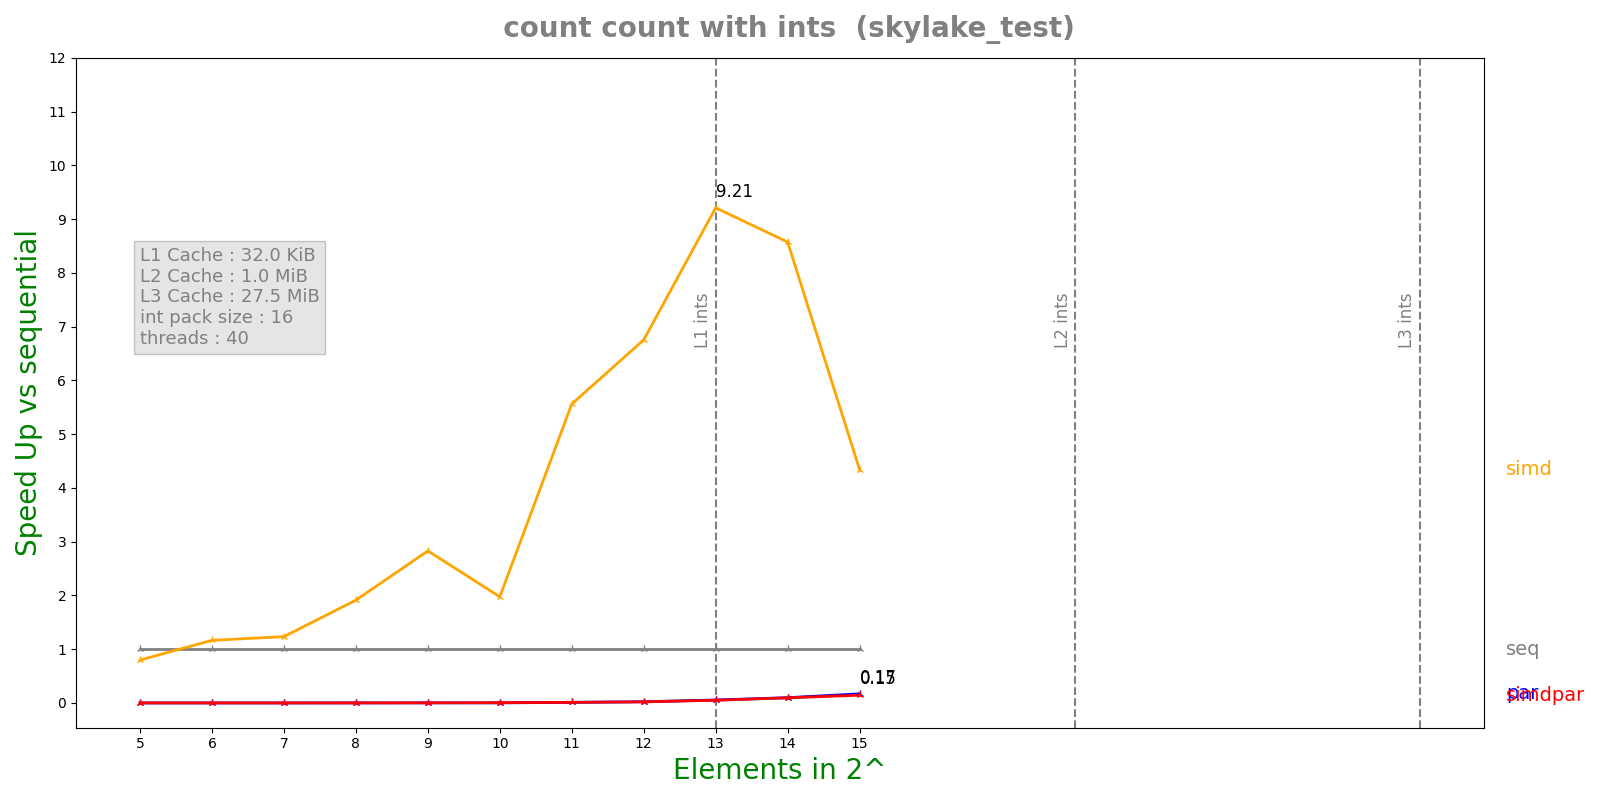

Source data for this figure (header and first rows):
n, lane, threads, seq, simd, par, simdpar
5, 16, 40, 3.94e-08, 4.927e-08, 6.83479e-05, 3.50069e-05
6, 16, 40, 5.962e-08, 5.116e-08, 6.94887e-05, 6.40095e-05
7, 16, 40, 1.0729e-07, 8.694e-08, 0.0001201, 0.0001139
8, 16, 40, 1.8463e-07, 9.652e-08, 0.000114, 0.0001141
9, 16, 40, 3.4502e-07, 1.2197e-07, 0.000116, 0.0001171
10, 16, 40, 6.6808e-07, 3.381e-07, 0.0002748, 0.0001118
11, 16, 40, 1.338e-06, 2.406e-07, 0.0001122, 0.000112
12, 16, 40, 2.61924e-06, 3.878e-07, 0.0001146, 0.0001232
13, 16, 40, 6.29678e-06, 6.8364e-07, 0.0001131, 0.0001241
14, 16, 40, 1.22964e-05, 1.43428e-06, 0.0001247, 0.0001276
15, 16, 40, 2.04391e-05, 4.70924e-06, 0.0001199, 0.0001405
